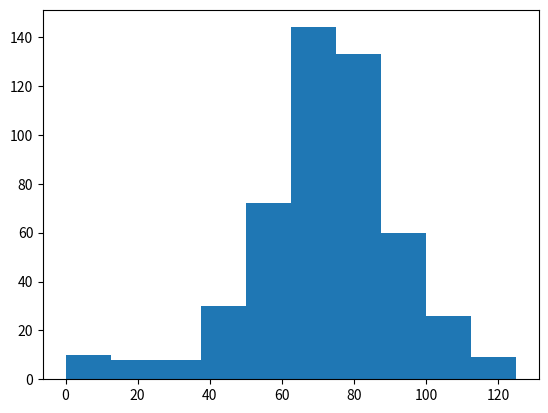

The matplotlib source for this figure:
# numpy and matplotlib imported, seed set
import numpy as np
import matplotlib.pyplot as plt
# Simulate random walk 500 times
all_walks = []
for i in range(500) :
    random_walk = [0]
    for x in range(100) :
        step = random_walk[-1]
        dice = np.random.randint(1,7)
        if dice <= 2:
            step = max(0, step - 1)
        elif dice <= 5:
            step = step + 1
        else:
            step = step + np.random.randint(1,7)
        if np.random.rand() <= 0.001 :
            step = 0
        random_walk.append(step)
    all_walks.append(random_walk)

# Create and plot np_aw_t
np_aw_t = np.transpose(np.array(all_walks))

# Select last row from np_aw_t: ends
ends = np_aw_t[-1,:]
a=0
print(np.mean(ends>=60)*100) #chance you'll reach 60 steps
# Plot histogram of ends, display plot
plt.hist(ends)
plt.show()